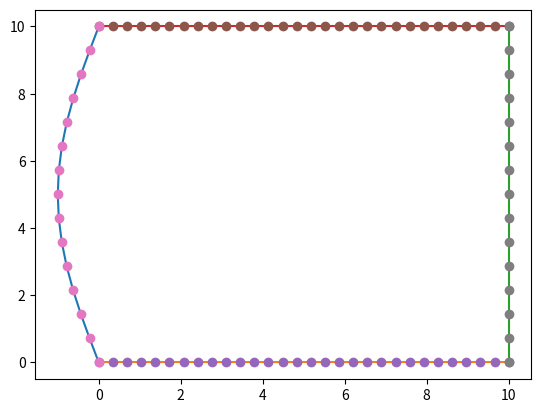
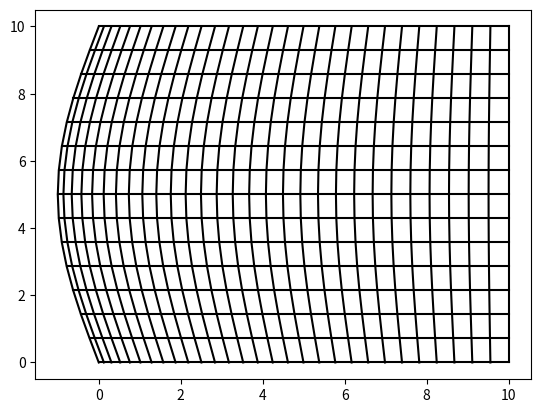

Reproduce these figures in Python, in order.
import numpy as np
import matplotlib.pyplot as plt
from scipy.interpolate import CubicSpline

nx = 30
ny = 15

# parameteric picture
L = 10
R = 1.5

"""  left border  """
theta = np.linspace(0, np.pi, ny)
x = -np.sin(theta)
y = np.linspace(0, L, ny)
c_left = np.array((x, y))

"""  bottom border  """
theta = np.linspace(0, 4 * np.pi, nx)
x = np.linspace(0, L, nx)
y = np.zeros(nx)
c_bottom = np.array((x, y))

"""  right border  """
theta = np.linspace(0, 4 * np.pi, ny)
x = L + np.zeros(ny)
y = np.linspace(0, L, ny)
c_right = np.array((x, y))

"""  top border  """
theta = np.linspace(0, np.pi / 2, nx)
x = np.linspace(0, L, nx)
y = L + np.zeros(nx)
c_top = np.array((x, y))

plt.figure()
plt.plot(c_left[0, :], c_left[1, :])
plt.plot(c_bottom[0, :], c_bottom[1, :])
plt.plot(c_right[0, :], c_right[1, :])
plt.plot(c_top[0, :], c_top[1, :])
# plt.show()


# GENERATION

t_streamwise = np.linspace(0, 1, nx)
t_spanwise = np.linspace(0, 1, ny)

splinex_bottom = CubicSpline(t_streamwise, c_bottom[0, :])
spliney_bottom = CubicSpline(t_streamwise, c_bottom[1, :])

splinex_top = CubicSpline(t_streamwise, c_top[0, :])
spliney_top = CubicSpline(t_streamwise, c_top[1, :])

splinex_left = CubicSpline(t_spanwise, c_left[0, :])
spliney_left = CubicSpline(t_spanwise, c_left[1, :])

splinex_right = CubicSpline(t_spanwise, c_right[0, :])
spliney_right = CubicSpline(t_spanwise, c_right[1, :])

plt.plot(splinex_bottom(t_streamwise), spliney_bottom(t_streamwise), 'o')
plt.plot(splinex_top(t_streamwise), spliney_top(t_streamwise), 'o')
plt.plot(splinex_left(t_spanwise), spliney_left(t_spanwise), 'o')
plt.plot(splinex_right(t_spanwise), spliney_right(t_spanwise), 'o')

# COMPUTATIONAL DOMAIN
xi = np.linspace(0, 1, nx)
xi = xi ** 1.3  # stretching
eta = np.linspace(0, 1, ny)
eta = eta ** 1  # stretching
XI, ETA = np.meshgrid(xi, eta, indexing='ij')
X, Y = np.zeros_like(XI), np.zeros_like(ETA)


# TRANSFINITE INTERPOLATION
for i in range(nx):
    for j in range(ny):
        X[i, j] = (1 - XI[i, j]) * splinex_left(ETA[i, j]) + XI[i, j] * splinex_right(ETA[i, j]) + (
                    1 - ETA[i, j]) * splinex_bottom(XI[i, j]) + ETA[i, j] * splinex_top(XI[i, j]) - (1 - XI[i, j]) * (
                              1 - ETA[i, j]) * splinex_left(0) - (1 - XI[i, j]) * ETA[i, j] * splinex_left(1) - (1 - ETA[i, j]) * \
                  XI[i, j] * splinex_right(0) - XI[i, j] * ETA[i, j] * splinex_right(1)

        Y[i, j] = (1 - XI[i, j]) * spliney_left(ETA[i, j]) + XI[i, j] * spliney_right(ETA[i, j]) + (
                1 - ETA[i, j]) * spliney_bottom(XI[i, j]) + ETA[i, j] * spliney_top(XI[i, j]) - (1 - XI[i, j]) * (
                              1 - ETA[i, j]) * spliney_left(0) - (1 - XI[i, j]) * ETA[i, j] * spliney_left(1) - (1 - ETA[i, j]) * \
                  XI[i, j] * spliney_right(0) - XI[i, j] * ETA[i, j] * spliney_right(1)

plt.figure()
for i in range(nx):
    plt.plot(X[i, :], Y[i, :], 'k')
for j in range(ny):
    plt.plot(X[:, j], Y[:, j], 'k')

plt.show()
